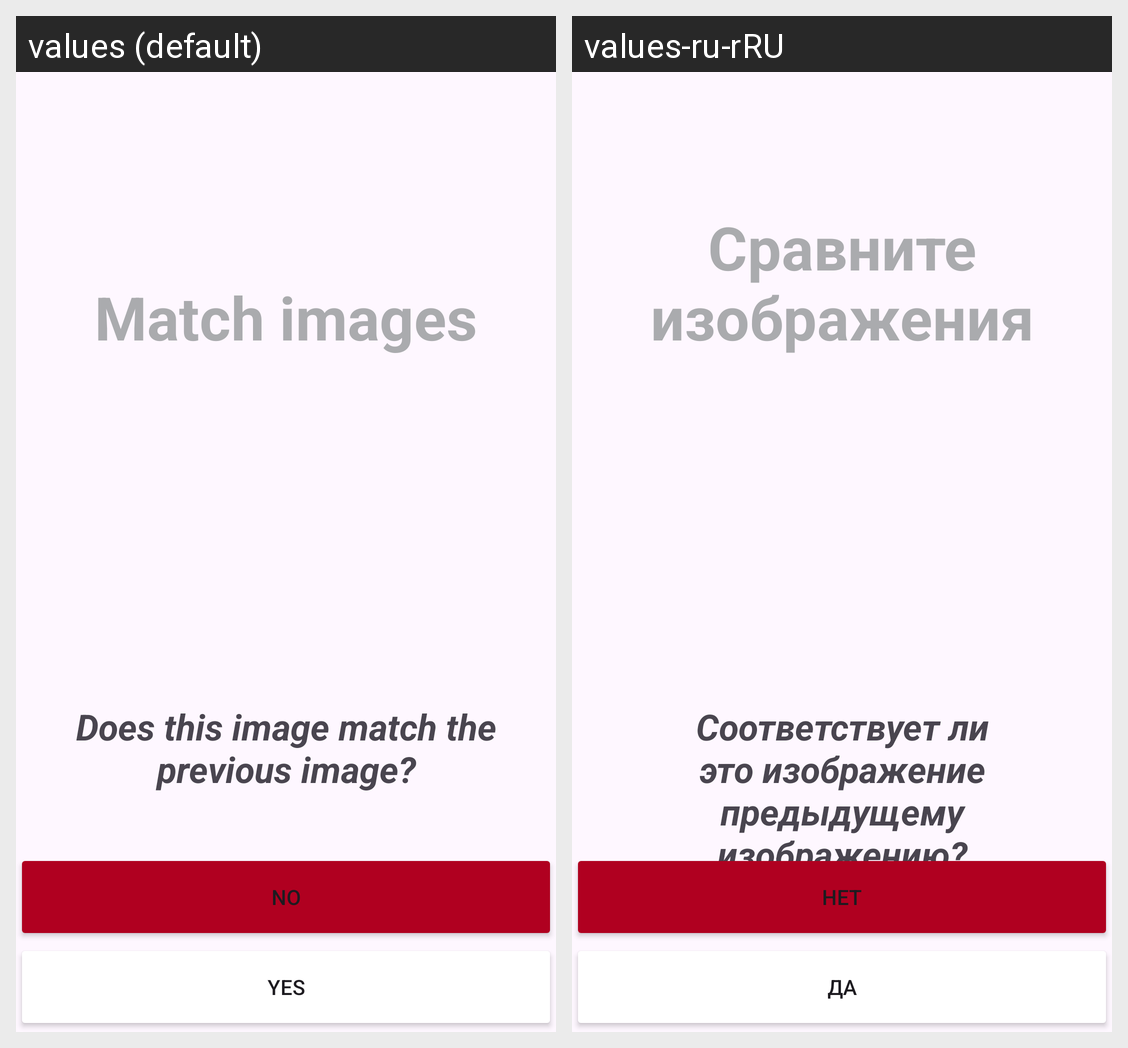

Translations of the strings shown on this Android screen, per locale in the grid:
Android screen res/layout/activity_choose.xml rendered under 2 locales, left to right: values (default), values-ru-rRU. Device: Nexus 5 (rendered at 1080×1920; each locale shown at half size, 540×960, under a caption strip naming it); theme Theme.MW_Speed_Match.
Strings drawn on this screen, with the default value and each locale's value (text and hints the layout hard-codes, and strings that could not be matched under every locale, appear in the picture but are not listed):

match_images
  values: Match images
  values-ru-rRU: Сравните изображения

does_this_image_match_the_previous_image
  values: Does this image match the previous image?
  values-ru-rRU: Соответствует ли это изображение предыдущему изображению?

no
  values: No
  values-ru-rRU: Нет

yes
  values: Yes
  values-ru-rRU: Да
